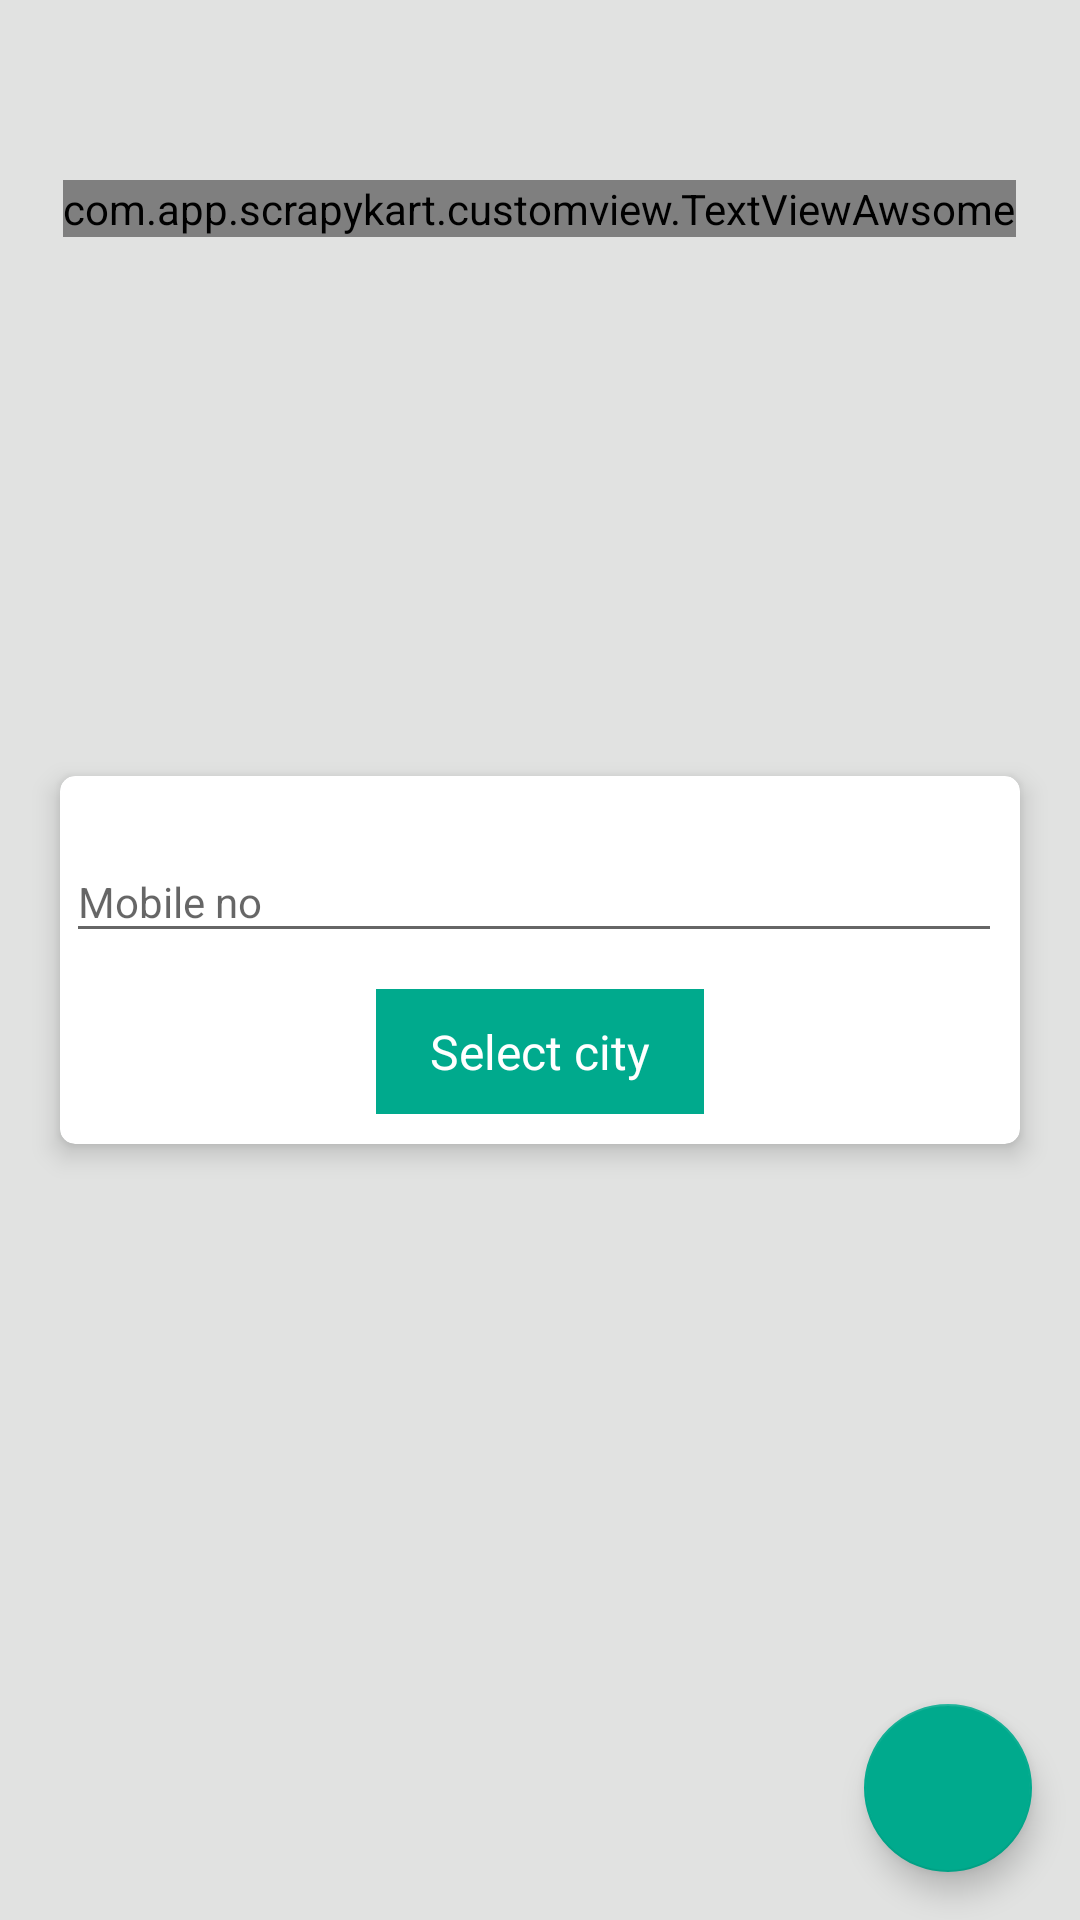

Produce the Android XML layout that renders to this screen, including the resource entries it uses.
<!-- AndroidManifest.xml: application theme AppTheme -->
<!-- res/layout/activity_login.xml -->
<?xml version="1.0" encoding="utf-8"?>
<android.support.design.widget.CoordinatorLayout xmlns:android="http://schemas.android.com/apk/res/android"
    xmlns:app="http://schemas.android.com/apk/res-auto"
    xmlns:tools="http://schemas.android.com/tools"
    android:layout_width="match_parent"
    android:layout_height="match_parent"
    tools:context="com.app.scrapykart.root.LoginActivity">

    <include layout="@layout/content_login" />

    <android.support.design.widget.FloatingActionButton
        android:id="@+id/fab"
        android:layout_width="wrap_content"
        android:layout_height="wrap_content"
        android:layout_gravity="bottom|end"
        android:layout_margin="@dimen/fab_margin"
        app:srcCompat="@drawable/ic_navigate_next" />

</android.support.design.widget.CoordinatorLayout>
<!-- res/layout/content_login.xml (included above) -->
<?xml version="1.0" encoding="utf-8"?>
<RelativeLayout
    xmlns:android="http://schemas.android.com/apk/res/android"
    xmlns:app="http://schemas.android.com/apk/res-auto"
    android:layout_width="match_parent"
    android:layout_height="match_parent"
    >

    <com.app.scrapykart.customview.TextViewAwsome
        android:id="@+id/title"
        android:layout_width="wrap_content"
        android:layout_height="wrap_content"
        android:layout_alignParentTop="true"
        android:layout_centerInParent="true"
        android:layout_marginTop="@dimen/dimension60dp"
        android:text="ScrapyKart"
        android:textColor="@color/colorPrimary"
        android:textSize="@dimen/dimension40dp" />


    <android.support.v7.widget.CardView
        android:layout_width="match_parent"
        android:layout_height="wrap_content"
        android:layout_centerInParent="true"
        android:layout_marginLeft="@dimen/dimension20dp"
        android:layout_marginRight="@dimen/dimension20dp"
        app:cardCornerRadius="@dimen/dimension5dp"
        app:cardElevation="@dimen/dimension5dp"
        >

        <LinearLayout
            android:id="@+id/linearTextView"
            android:layout_width="match_parent"
            android:layout_height="wrap_content"
            android:orientation="vertical"
            android:elevation="@dimen/dimension4dp"
            >

            <android.support.design.widget.TextInputLayout
                android:id="@+id/inputName"
                android:layout_width="match_parent"
                android:layout_height="wrap_content"
                android:layout_marginTop="@dimen/dimension10dp"
                android:layout_marginRight="@dimen/dimension4dp"
                android:padding="@dimen/dimension2dp"
                app:hintAnimationEnabled="true"
                app:counterOverflowTextAppearance="?android:textAppearanceLarge"
                >

                <EditText
                    android:id="@+id/edName"
                    android:layout_width="match_parent"
                    android:layout_height="wrap_content"
                    android:ellipsize="end"
                    android:hint="@string/mobile_no"
                    android:imeOptions="actionNext"
                    android:inputType="number"
                    android:maxLines="1"
                    android:textAppearance="?android:textAppearanceSmall"
                    android:textColor="@color/colorBlack"
                    />

            </android.support.design.widget.TextInputLayout>

            <Spinner
                android:id="@+id/spinCity"
                android:layout_width="wrap_content"
                android:layout_height="wrap_content"
                android:layout_gravity="center"
                android:layout_marginBottom="@dimen/dimension10dp"
                android:layout_marginTop="@dimen/dimension10dp"
                android:entries="@array/city_name"
                android:background="@color/colorPrimary"
                android:padding="@dimen/dimension10dp">

            </Spinner>


        </LinearLayout>

    </android.support.v7.widget.CardView>



</RelativeLayout>
<!-- resources referenced by this layout -->
<resources>
  <string-array name="city_name">
          <item>Select city</item>
          <item>Pune</item>
      </string-array>
  <color name="colorBlack">#000000</color>
  <color name="colorPrimary">#00AA8D</color>
  <dimen name="dimension10dp">10dp</dimen>
  <dimen name="dimension20dp">20dp</dimen>
  <dimen name="dimension2dp">2dp</dimen>
  <dimen name="dimension40dp">40dp</dimen>
  <dimen name="dimension4dp">4dp</dimen>
  <dimen name="dimension5dp">5dp</dimen>
  <dimen name="dimension60dp">60dp</dimen>
  <dimen name="fab_margin">16dp</dimen>
  <string name="mobile_no">Mobile no</string>
  <style name="AppTheme" parent="SuperTheme">
          <item name="windowActionBar">false</item>
          <item name="windowNoTitle">true</item>
      </style>
  <style name="SuperTheme" parent="Theme.AppCompat.Light.NoActionBar">
          
          <item name="colorPrimary">@color/colorPrimary</item>
          <item name="colorPrimaryDark">@color/colorPrimaryDark</item>
          <item name="colorAccent">@color/colorAccent</item>
          <item name="colorButtonNormal">@color/colorPrimary</item>
          <item name="colorControlHighlight">@color/colorPrimaryDark</item>
      </style>
  <color name="colorPrimaryDark">#008975</color>
  <color name="colorAccent">#00AA8D</color>
</resources>
